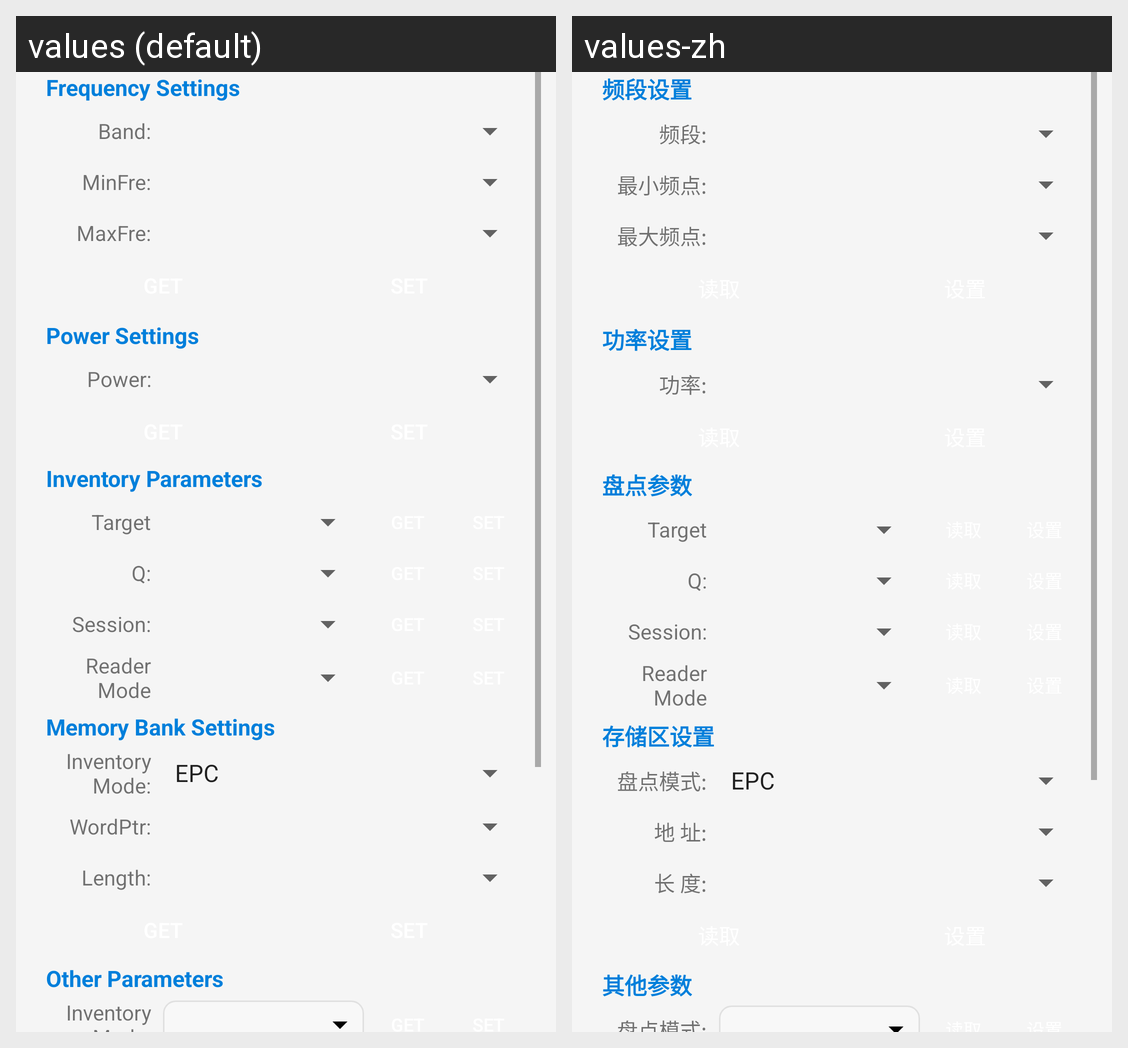

This grid shows one Android layout under two languages. Give, for every string resource on the screen, its name, the default text and each shown locale's text.
Android screen res/layout/activity_config.xml rendered under 2 locales, left to right: values (default), values-zh. Device: Nexus 5 (rendered at 1080×1920; each locale shown at half size, 540×960, under a caption strip naming it); theme Theme.MaterialComponents.DayNight.NoActionBar.
Strings drawn on this screen, with the default value and each locale's value (text and hints the layout hard-codes, and strings that could not be matched under every locale, appear in the picture but are not listed):

frequency_settings
  values: Frequency Settings
  values-zh: 频段设置

band
  values: Band:
  values-zh: 频段:

dmin
  values: MinFre:
  values-zh: 最小频点:

dmax
  values: MaxFre:
  values-zh: 最大频点:

power_settings
  values: Power Settings
  values-zh: 功率设置

power
  values: Power:
  values-zh: 功率:

inventory_parameters
  values: Inventory Parameters
  values-zh: 盘点参数

qvalue
  values: Q:
  values-zh: Q:

session
  values: Session:
  values-zh: Session:

memory_bank_settings
  values: Memory Bank Settings
  values-zh: 存储区设置

inv_mode
  values: Inventory Mode:
  values-zh: 盘点模式:

tidptr
  values: WordPtr:
  values-zh: 地 址:

tidlen
  values: Length:
  values-zh: 长 度:

other_parameters
  values: Other Parameters
  values-zh: 其他参数
